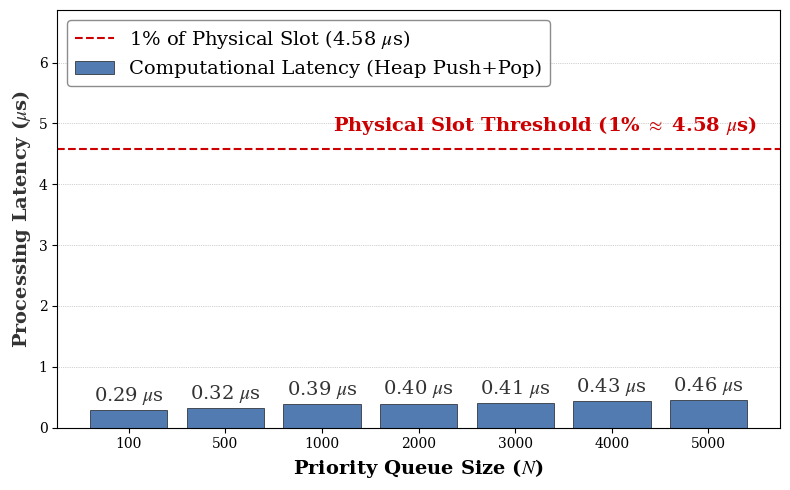

Python code for this plot:
# Exp_Sup_3.py
# -*- coding: utf-8 -*-

import time
import heapq
import random
import matplotlib.pyplot as plt
import numpy as np
import matplotlib
matplotlib.rcParams['font.family'] = 'serif'
matplotlib.rcParams['font.serif'] = ['Times New Roman'] + matplotlib.rcParams['font.serif']
matplotlib.rcParams['mathtext.fontset'] = 'stix'
matplotlib.rcParams['font.size'] = 10
matplotlib.rcParams['axes.labelsize'] = 12
matplotlib.rcParams['axes.titlesize'] = 12
matplotlib.rcParams['xtick.labelsize'] = 10
matplotlib.rcParams['ytick.labelsize'] = 10
matplotlib.rcParams['legend.fontsize'] = 10


QUEUE_SIZES = [100, 500, 1000, 2000, 3000, 4000, 5000]

TRIALS = 1000

RFID_SLOT_DURATION_US = 457.5

THRESHOLD_PERCENTAGE = 0.01
THRESHOLD_VALUE_US = RFID_SLOT_DURATION_US * THRESHOLD_PERCENTAGE


def benchmark_heap_operations(n_items):
    heap = []
    for _ in range(n_items):
        heapq.heappush(heap, (random.random(), object()))
    
    start_time = time.perf_counter()
    for _ in range(TRIALS):
        heapq.heappush(heap, (random.random(), object()))
        heapq.heappop(heap)
    end_time = time.perf_counter()
    
    avg_op_time_s = (end_time - start_time) / TRIALS
    return avg_op_time_s * 1e6 

if __name__ == "__main__":
    print("开始微基准测试...")
    latencies = []
    for n in QUEUE_SIZES:
        latency = benchmark_heap_operations(n)
        latencies.append(latency)
    print("测试完成，正在生成图表...")

    fig, ax1 = plt.subplots(figsize=(8, 5))

    bar_color = '#3465a4'    
    line_color = '#cc0000'   
    text_color = '#333333'   

    x_pos = np.arange(len(QUEUE_SIZES))
    bars = ax1.bar(
        x_pos, 
        latencies, 
        color=bar_color, 
        edgecolor='black', 
        linewidth=0.5,
        alpha=0.85, 
        label='Computational Latency (Heap Push+Pop)'
    )

    line = ax1.axhline(y=THRESHOLD_VALUE_US, color=line_color, linestyle='--', linewidth=1.5, 
                       label=f'1% of Physical Slot ({THRESHOLD_VALUE_US:.2f} $\\mu$s)')

    ax1.text(len(QUEUE_SIZES) - 0.5, THRESHOLD_VALUE_US + 0.2, 
             f'Physical Slot Threshold (1% $\\approx$ {THRESHOLD_VALUE_US:.2f} $\\mu$s)', 
             color=line_color, fontsize=14, ha='right', va='bottom', fontweight='bold')

    ax1.set_xlabel('Priority Queue Size ($N$)', fontweight='bold', fontsize=14)
    ax1.set_ylabel('Processing Latency ($\\mu$s)', fontweight='bold', color=text_color, fontsize=14)
    
    ax1.set_xticks(x_pos)
    ax1.set_xticklabels([str(n) for n in QUEUE_SIZES])

    for bar in bars:
        height = bar.get_height()
        ax1.text(bar.get_x() + bar.get_width()/2., height + 0.05,
                f'{height:.2f} $\\mu$s',
                ha='center', va='bottom', fontsize=14, color=text_color)

    legend = ax1.legend(loc='upper left', frameon=True, framealpha=0.9, edgecolor='gray',fontsize=14)
    
    ax1.grid(axis='y', linestyle=':', linewidth=0.5, color='gray', alpha=0.7)
    
    ax1.set_ylim(0, THRESHOLD_VALUE_US * 1.5) 

    plt.tight_layout()

    output_file = "Figure_R3_Micro_Benchmark.png"
    output_file_pdf = "Figure_R3_Micro_Benchmark.pdf"
    
    plt.savefig(output_file, dpi=300, bbox_inches='tight')
    plt.savefig(output_file_pdf, bbox_inches='tight')
    
    print("-" * 60)
    print(f"已生成图表:")
    print(f"  - {output_file} ")
    print(f"  - {output_file_pdf}")
    print("-" * 60)
    
    plt.show()